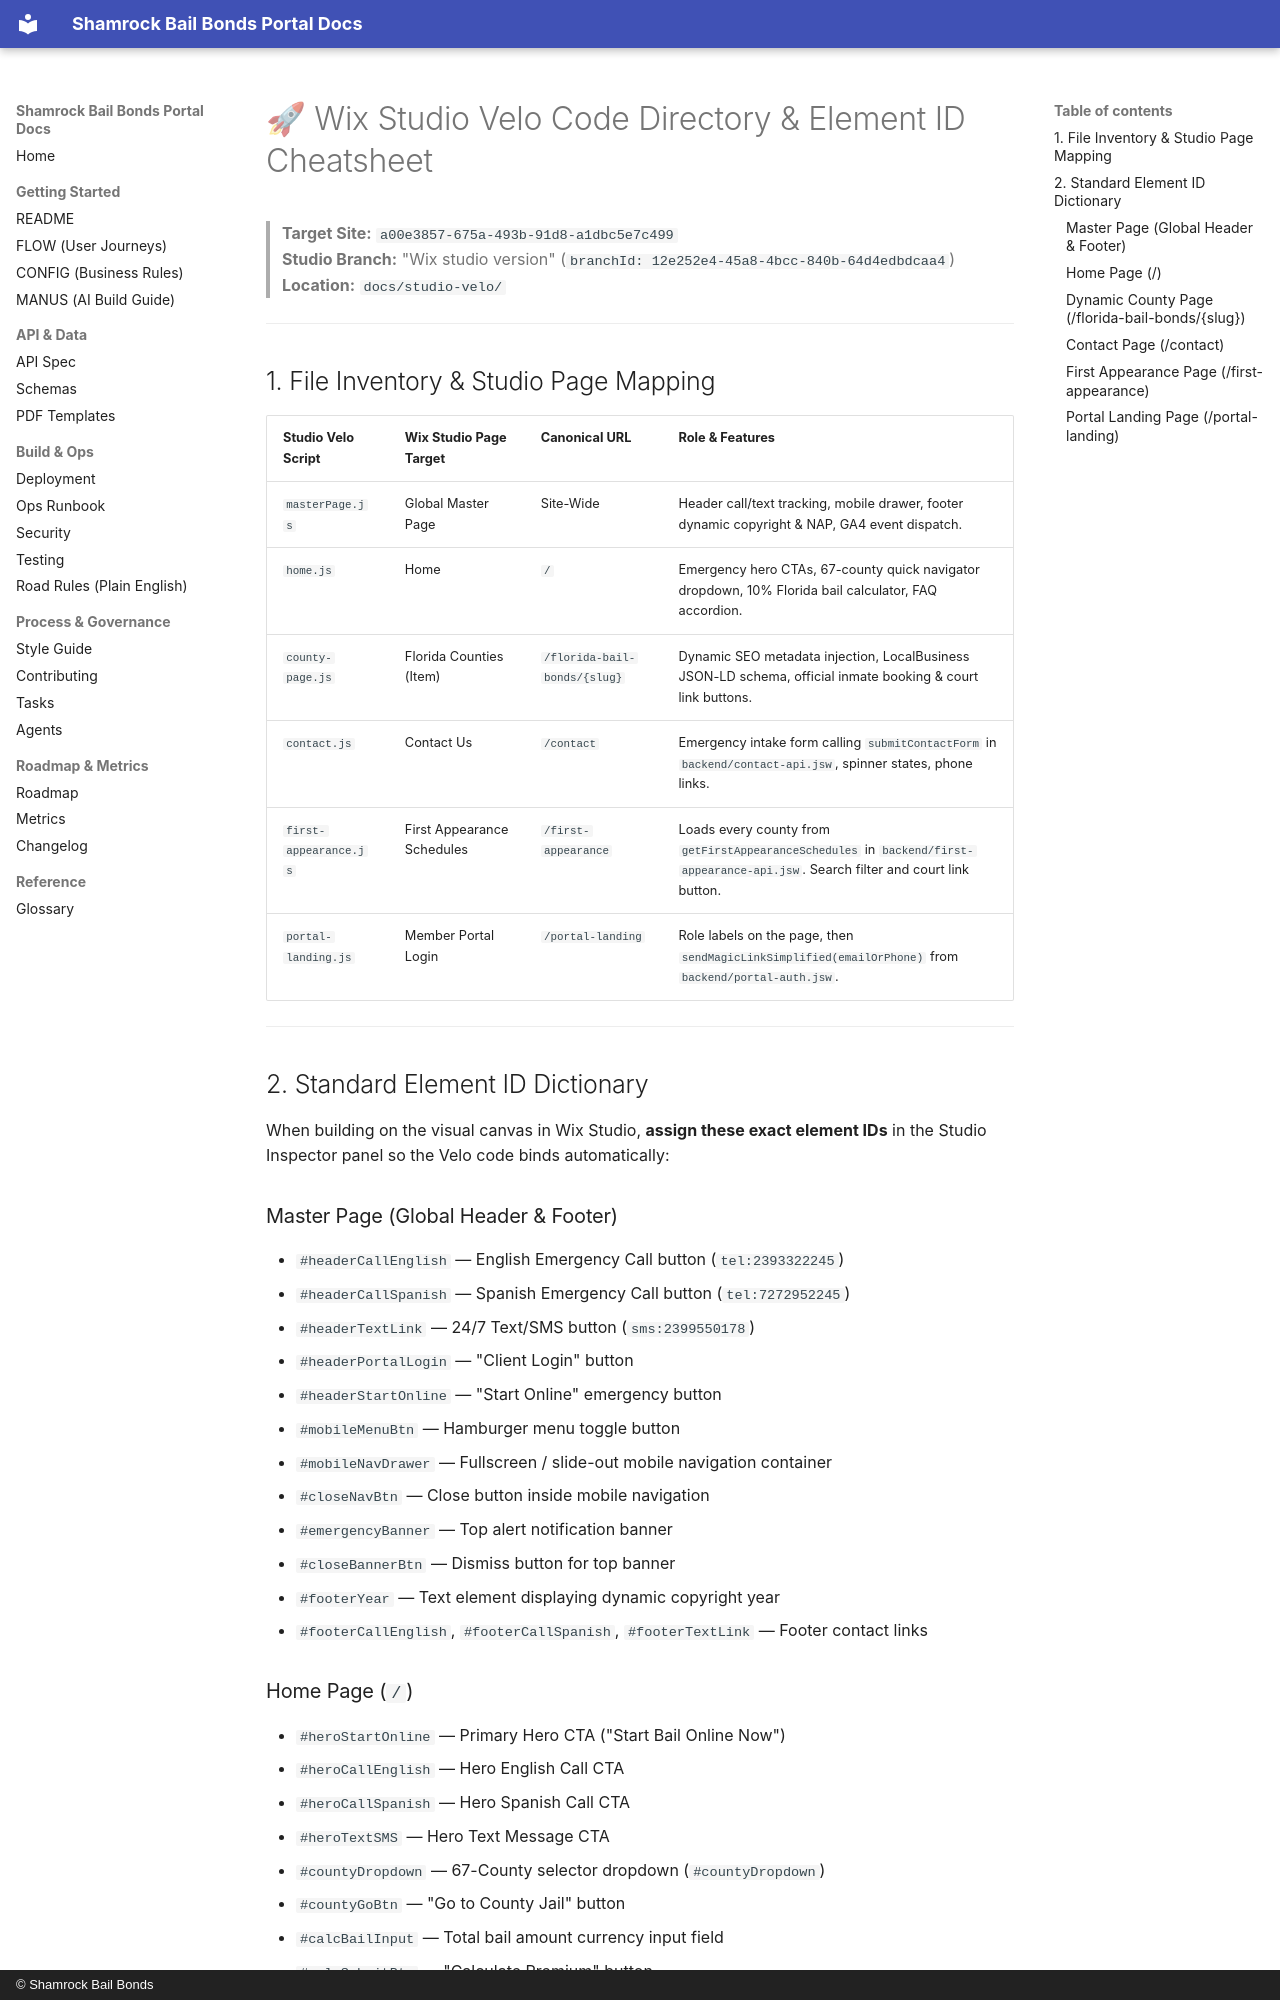

repository: Shamrock2245/shamrock-bail-portal-site · page: studio-velo/index.html · generator: mkdocs · copyright: © Shamrock Bail Bonds

# 🚀 Wix Studio Velo Code Directory & Element ID Cheatsheet

> **Target Site:** `a00e3857-675a-493b-91d8-a1dbc5e7c499`  
> **Studio Branch:** "Wix studio version" (`branchId: 12e252e4-45a8-4bcc-840b-64d4edbdcaa4`)  
> **Location:** `docs/studio-velo/`

---

## 1. File Inventory & Studio Page Mapping

| Studio Velo Script | Wix Studio Page Target | Canonical URL | Role & Features |
|---|---|---|---|
| `masterPage.js` | Global Master Page | Site-Wide | Header call/text tracking, mobile drawer, footer dynamic copyright & NAP, GA4 event dispatch. |
| `home.js` | Home | `/` | Emergency hero CTAs, 67-county quick navigator dropdown, 10% Florida bail calculator, FAQ accordion. |
| `county-page.js` | Florida Counties (Item) | `/florida-bail-bonds/{slug}` | Dynamic SEO metadata injection, LocalBusiness JSON-LD schema, official inmate booking & court link buttons. |
| `contact.js` | Contact Us | `/contact` | Emergency intake form calling `submitContactForm` in `backend/contact-api.jsw`, spinner states, phone links. |
| `first-appearance.js` | First Appearance Schedules | `/first-appearance` | Loads every county from `getFirstAppearanceSchedules` in `backend/first-appearance-api.jsw`. Search filter and court link button. |
| `portal-landing.js` | Member Portal Login | `/portal-landing` | Role labels on the page, then `sendMagicLinkSimplified(emailOrPhone)` from `backend/portal-auth.jsw`. |

---

## 2. Standard Element ID Dictionary

When building on the visual canvas in Wix Studio, **assign these exact element IDs** in the Studio Inspector panel so the Velo code binds automatically:

### Master Page (Global Header & Footer)
- `#headerCallEnglish` — English Emergency Call button (`tel:2393322245`)
- `#headerCallSpanish` — Spanish Emergency Call button (`tel:7272952245`)
- `#headerTextLink` — 24/7 Text/SMS button (`sms:2399550178`)
- `#headerPortalLogin` — "Client Login" button
- `#headerStartOnline` — "Start Online" emergency button
- `#mobileMenuBtn` — Hamburger menu toggle button
- `#mobileNavDrawer` — Fullscreen / slide-out mobile navigation container
- `#closeNavBtn` — Close button inside mobile navigation
- `#emergencyBanner` — Top alert notification banner
- `#closeBannerBtn` — Dismiss button for top banner
- `#footerYear` — Text element displaying dynamic copyright year
- `#footerCallEnglish`, `#footerCallSpanish`, `#footerTextLink` — Footer contact links
